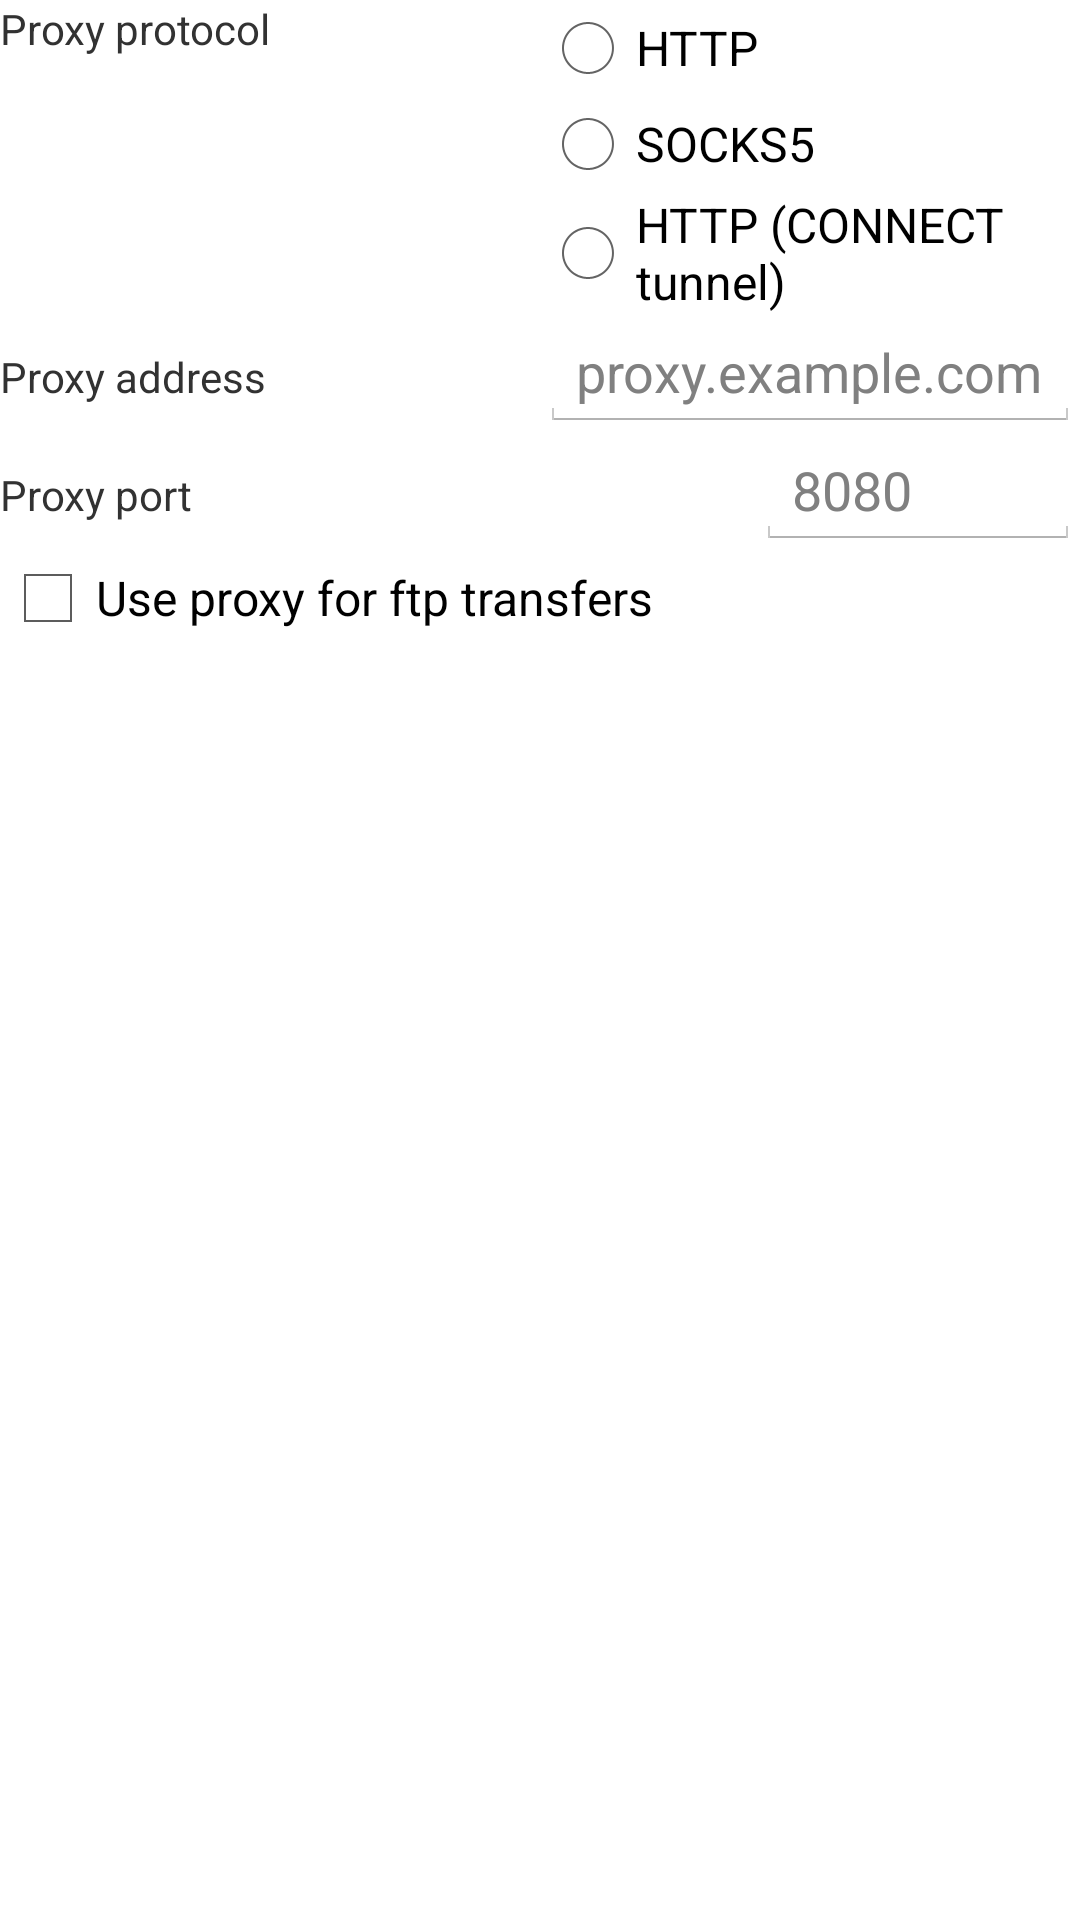

Reconstruct the res/layout file that produces this screen, plus the resources it refers to.
<!-- AndroidManifest.xml: application theme AppTheme -->
<!-- res/layout/activity_options_proxy.xml -->
<ScrollView xmlns:android="http://schemas.android.com/apk/res/android"
    xmlns:tools="http://schemas.android.com/tools"
    android:layout_width="fill_parent"
    android:layout_height="fill_parent"
    android:orientation="vertical"
    android:paddingBottom="@dimen/activity_vertical_margin_phone_only"
    android:paddingStart="@dimen/activity_horizontal_margin_phone_only"
    android:paddingEnd="@dimen/activity_horizontal_margin_phone_only"
    android:paddingTop="@dimen/activity_vertical_margin_phone_only" >

    <LinearLayout
        android:layout_width="fill_parent"
        android:layout_height="wrap_content"
        android:orientation="vertical" >

        <LinearLayout
            android:layout_width="fill_parent"
            android:layout_height="wrap_content"
            android:orientation="horizontal" >

            <TextView
                android:id="@+id/textProxyProtocol"
                android:layout_width="0dp"
                android:layout_height="wrap_content"
                android:layout_weight=".50"
                android:text="@string/proxy_protocol" />

            <RadioGroup
                android:id="@+id/radioProxyProtocol"
                android:layout_width="0dp"
                android:layout_height="wrap_content"
                android:layout_weight=".50" >

                <RadioButton
                    android:id="@+id/radioItemProxyHttp"
                    android:layout_height="wrap_content"
                    android:text="@string/proxy_protocol_http" />

                <RadioButton
                    android:id="@+id/radioItemProxySocks5"
                    android:layout_height="wrap_content"
                    android:text="@string/proxy_protocol_socks5" />

                <RadioButton
                    android:id="@+id/radioItemProxyConnect"
                    android:layout_height="wrap_content"
                    android:text="@string/proxy_protocol_connect" />
            </RadioGroup>
        </LinearLayout>

        <LinearLayout
            android:layout_width="fill_parent"
            android:layout_height="wrap_content"
            android:orientation="horizontal" >

            <TextView
                android:id="@+id/textProxy"
                android:layout_width="0dp"
                android:layout_height="wrap_content"
                android:layout_weight=".50"
                android:text="@string/proxy" />

            <EditText
                android:id="@+id/editProxy"
                android:layout_width="0dp"
                android:layout_height="wrap_content"
                android:layout_weight=".50"
                android:hint="@string/hint_proxy_address"
                android:inputType="textNoSuggestions" />
        </LinearLayout>

        <LinearLayout
            android:layout_width="fill_parent"
            android:layout_height="wrap_content"
            android:orientation="horizontal" >

            <TextView
                android:id="@+id/textProxyPort"
                android:layout_width="0dp"
                android:layout_height="wrap_content"
                android:layout_weight=".70"
                android:text="@string/proxy_port" />

            <EditText
                android:id="@+id/editProxyPort"
                android:layout_width="0dp"
                android:layout_height="wrap_content"
                android:layout_weight=".30"
                android:digits="@string/latin_digits_list"
                android:hint="@string/hint_proxy_port"
                android:inputType="numberDecimal" />
        </LinearLayout>

        <CheckBox
            android:id="@+id/checkUseProxyForFtp"
            android:layout_width="fill_parent"
            android:layout_height="wrap_content"
            android:text="@string/use_proxy_for_ftp" />
    </LinearLayout>

</ScrollView>
<!-- resources referenced by this layout -->
<resources>
  <string name="hint_proxy_address">proxy.example.com</string>
  <string name="hint_proxy_port">8080</string>
  <string name="latin_digits_list">0123456789</string>
  <string name="proxy">Proxy address</string>
  <string name="proxy_port">Proxy port</string>
  <string name="proxy_protocol">Proxy protocol</string>
  <string name="proxy_protocol_connect">HTTP (CONNECT tunnel)</string>
  <string name="proxy_protocol_http">HTTP</string>
  <string name="proxy_protocol_socks5">SOCKS5</string>
  <string name="use_proxy_for_ftp">Use proxy for ftp transfers</string>
  <style name="AppTheme" parent="AppBaseTheme" />
  <style name="AppBaseTheme" parent="@style/Theme.Light.Fixed" />
</resources>
